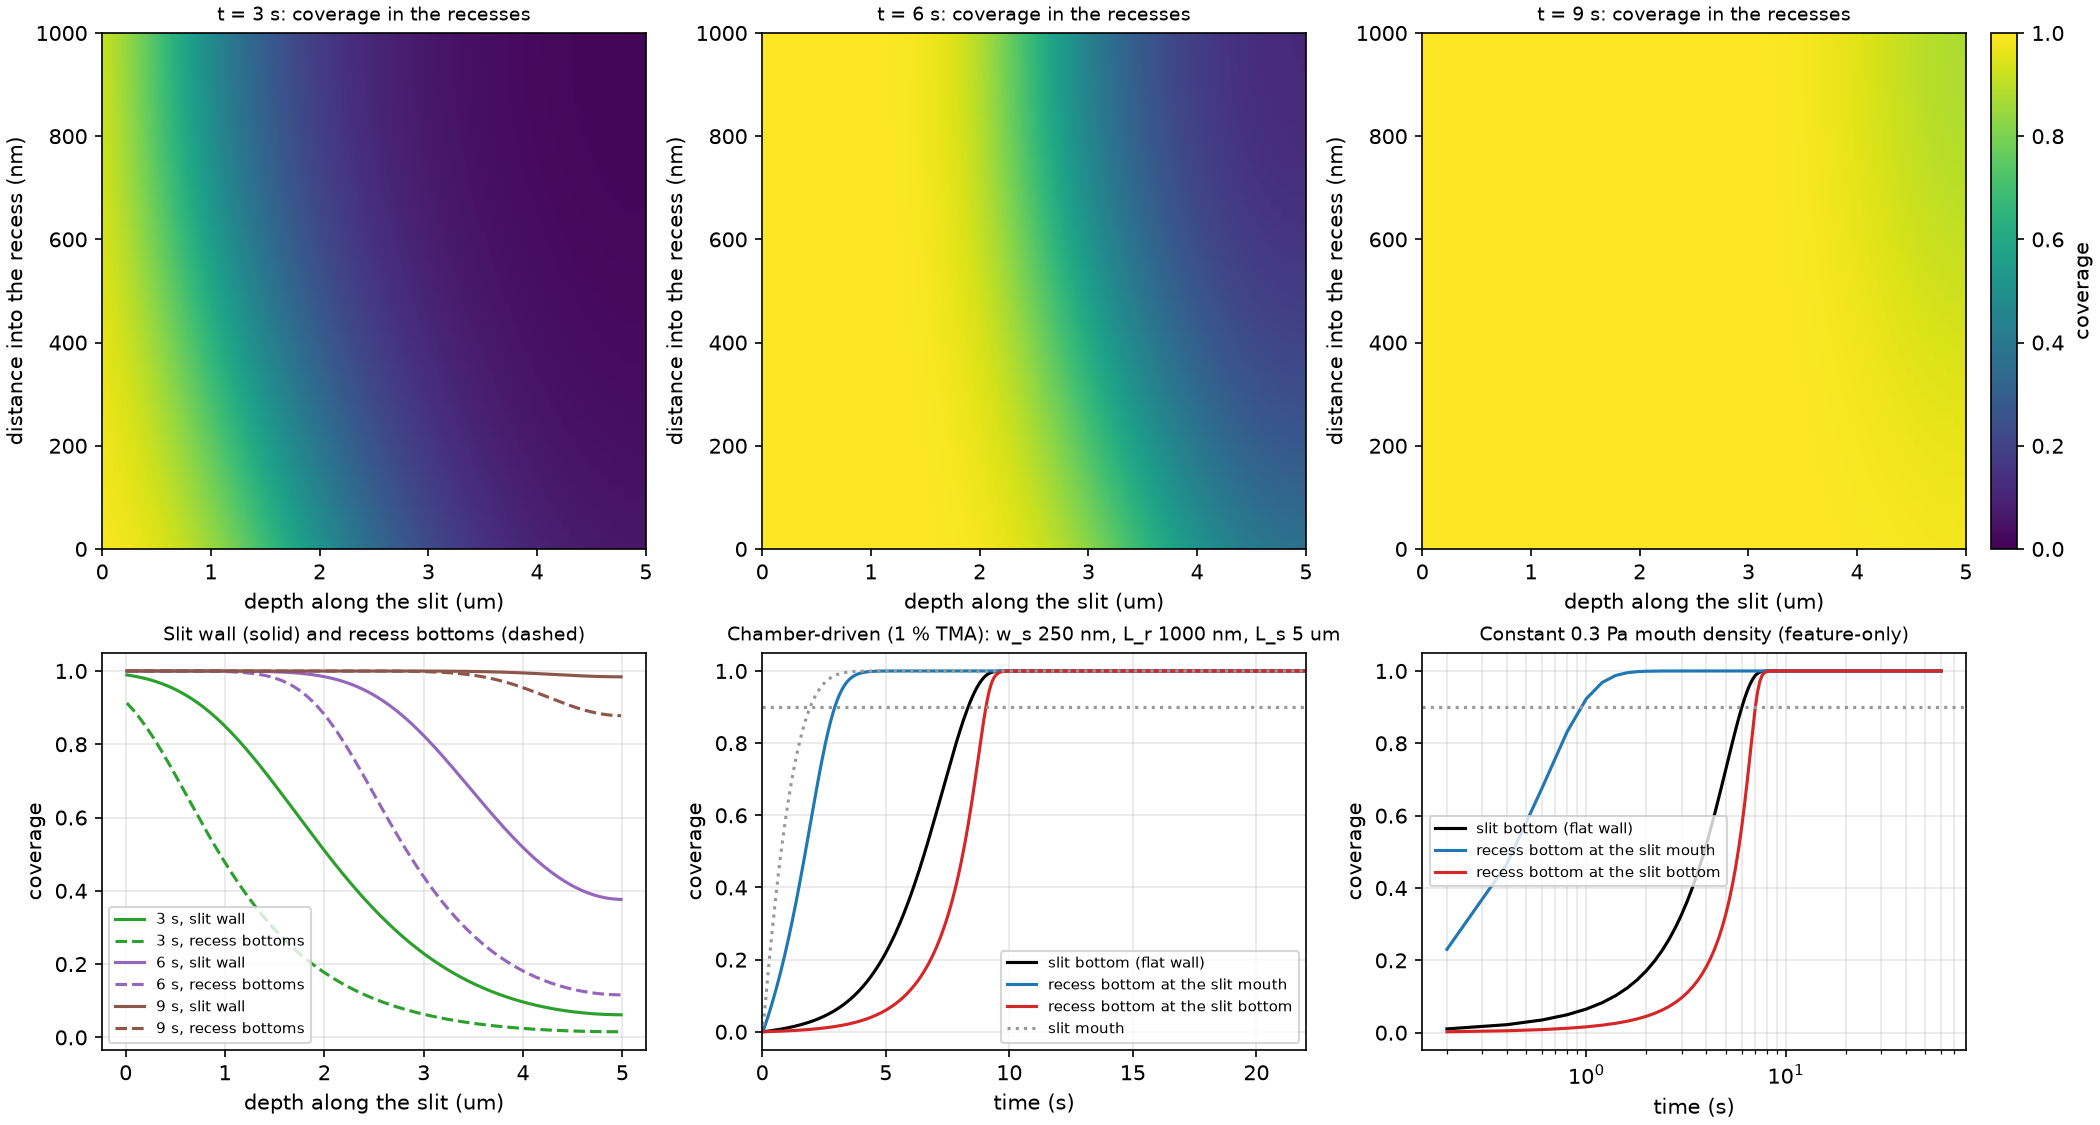

The data file committed next to this chart (first rows):
geometry, w_s_nm, L_r_nm, g_r_nm, p_r_nm, L_s_um, area_factor, slit_pitch_um, wall_ratio_full, wall_ratio_half, rule_full_s, rule_half_s, A_slit_bottom_t90, A_recess_top_t90, A_recess_mid_t90, A_recess_deep_t90, A_recess_min_t90, A_lag_s, A_plain_slit_t90, A_area_eq_slit_t90, B_slit_bottom_t90, B_recess_deep_t90, B_recess_min_t90, B_exposure_Pa_s
w250_Lr365, 250.0, 365.0, 29.0, 51.0, 5.0, 14.75, 0.98, 150.5, 75.23, 38.29, 19.27, 5.37, 2.091, 4.459, 5.465, 5.465, 0.09482, 2.297, 5.394, 2.701, 2.785, 2.785, 0.8355
w250_Lr1000, 250.0, 1000, 29.0, 51.0, 5.0, 39.65, 2.25, 176.2, 88.1, 44.8, 22.52, 8.335, 2.938, 6.939, 9.055, 9.055, 0.7199, 2.297, 8.696, 6.017, 7.033, 7.033, 2.11
w100_Lr365, 100.0, 365.0, 29.0, 51.0, 5.0, 14.75, 0.83, 177.7, 88.83, 45.16, 22.71, 13.46, 2.108, 8.555, 13.53, 13.53, 0.06991, 3.757, 13.49, 14.53, 14.68, 14.68, 4.405
w100_Lr1000, 100.0, 1000, 29.0, 51.0, 5.0, 39.65, 2.1, 188.8, 94.4, 47.98, 24.12, 16.52, 2.966, 13.82, 16.73, 16.73, 0.2032, 3.757, 16.66, 37.17, 39.16, 39.16, 11.75
